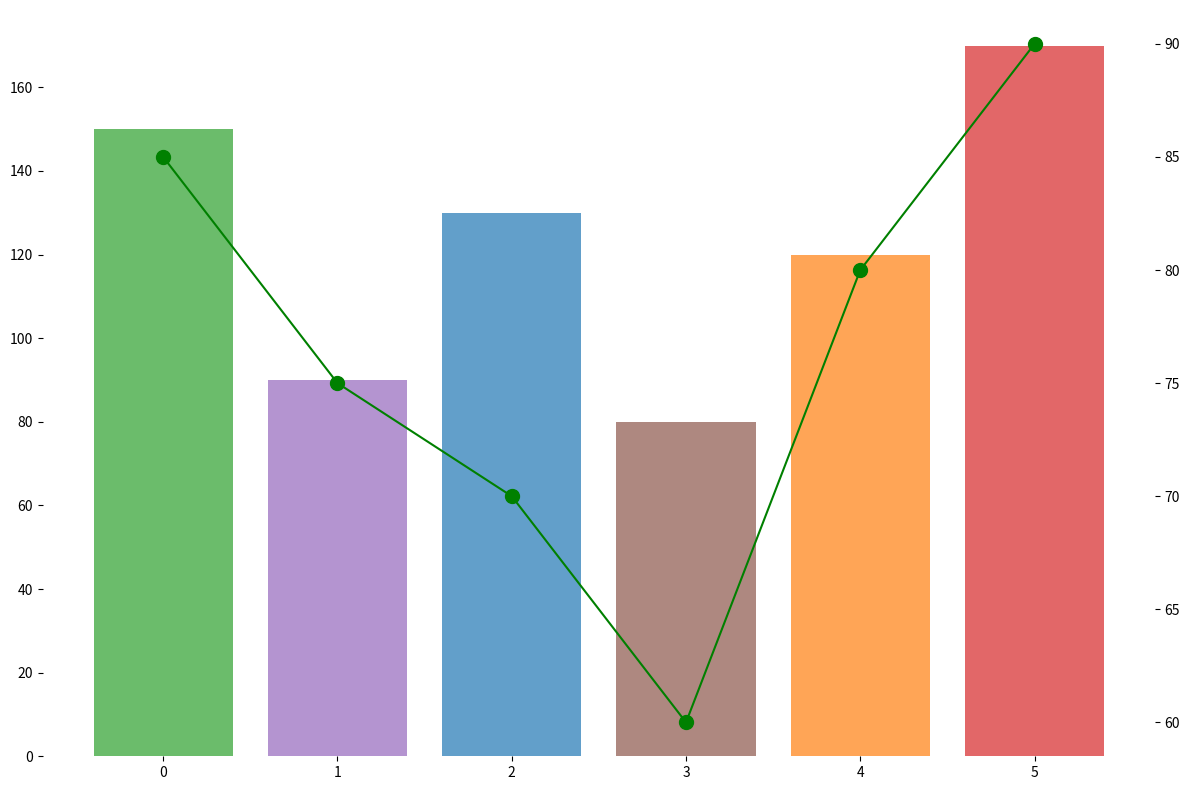

This chart was generated by the following Python code:
import matplotlib.pyplot as plt
import numpy as np

categories = ['Electronics', 'Furniture', 'Clothing', 'Books', 'Toys', 'Groceries']
sales = [150, 90, 130, 80, 120, 170]
satisfaction_rates = [85, 75, 70, 60, 80, 90]

# Manually chosen colors
colors = ['#2ca02c', '#9467bd', '#1f77b4', '#8c564b', '#ff7f0e', '#d62728']

fig, ax1 = plt.subplots(figsize=(12, 8))

x_pos = np.arange(len(categories))

ax1.bar(x_pos, sales, color=colors, alpha=0.7)
ax2 = ax1.twinx()
ax2.plot(x_pos, satisfaction_rates, 'o-', color='green', markersize=10)

# Remove borders
ax1.spines['top'].set_visible(False)
ax1.spines['right'].set_visible(False)
ax1.spines['bottom'].set_visible(False)
ax1.spines['left'].set_visible(False)
ax2.spines['top'].set_visible(False)
ax2.spines['right'].set_visible(False)
ax2.spines['bottom'].set_visible(False)
ax2.spines['left'].set_visible(False)

# No grid or legend needed

fig.tight_layout()
plt.show()
